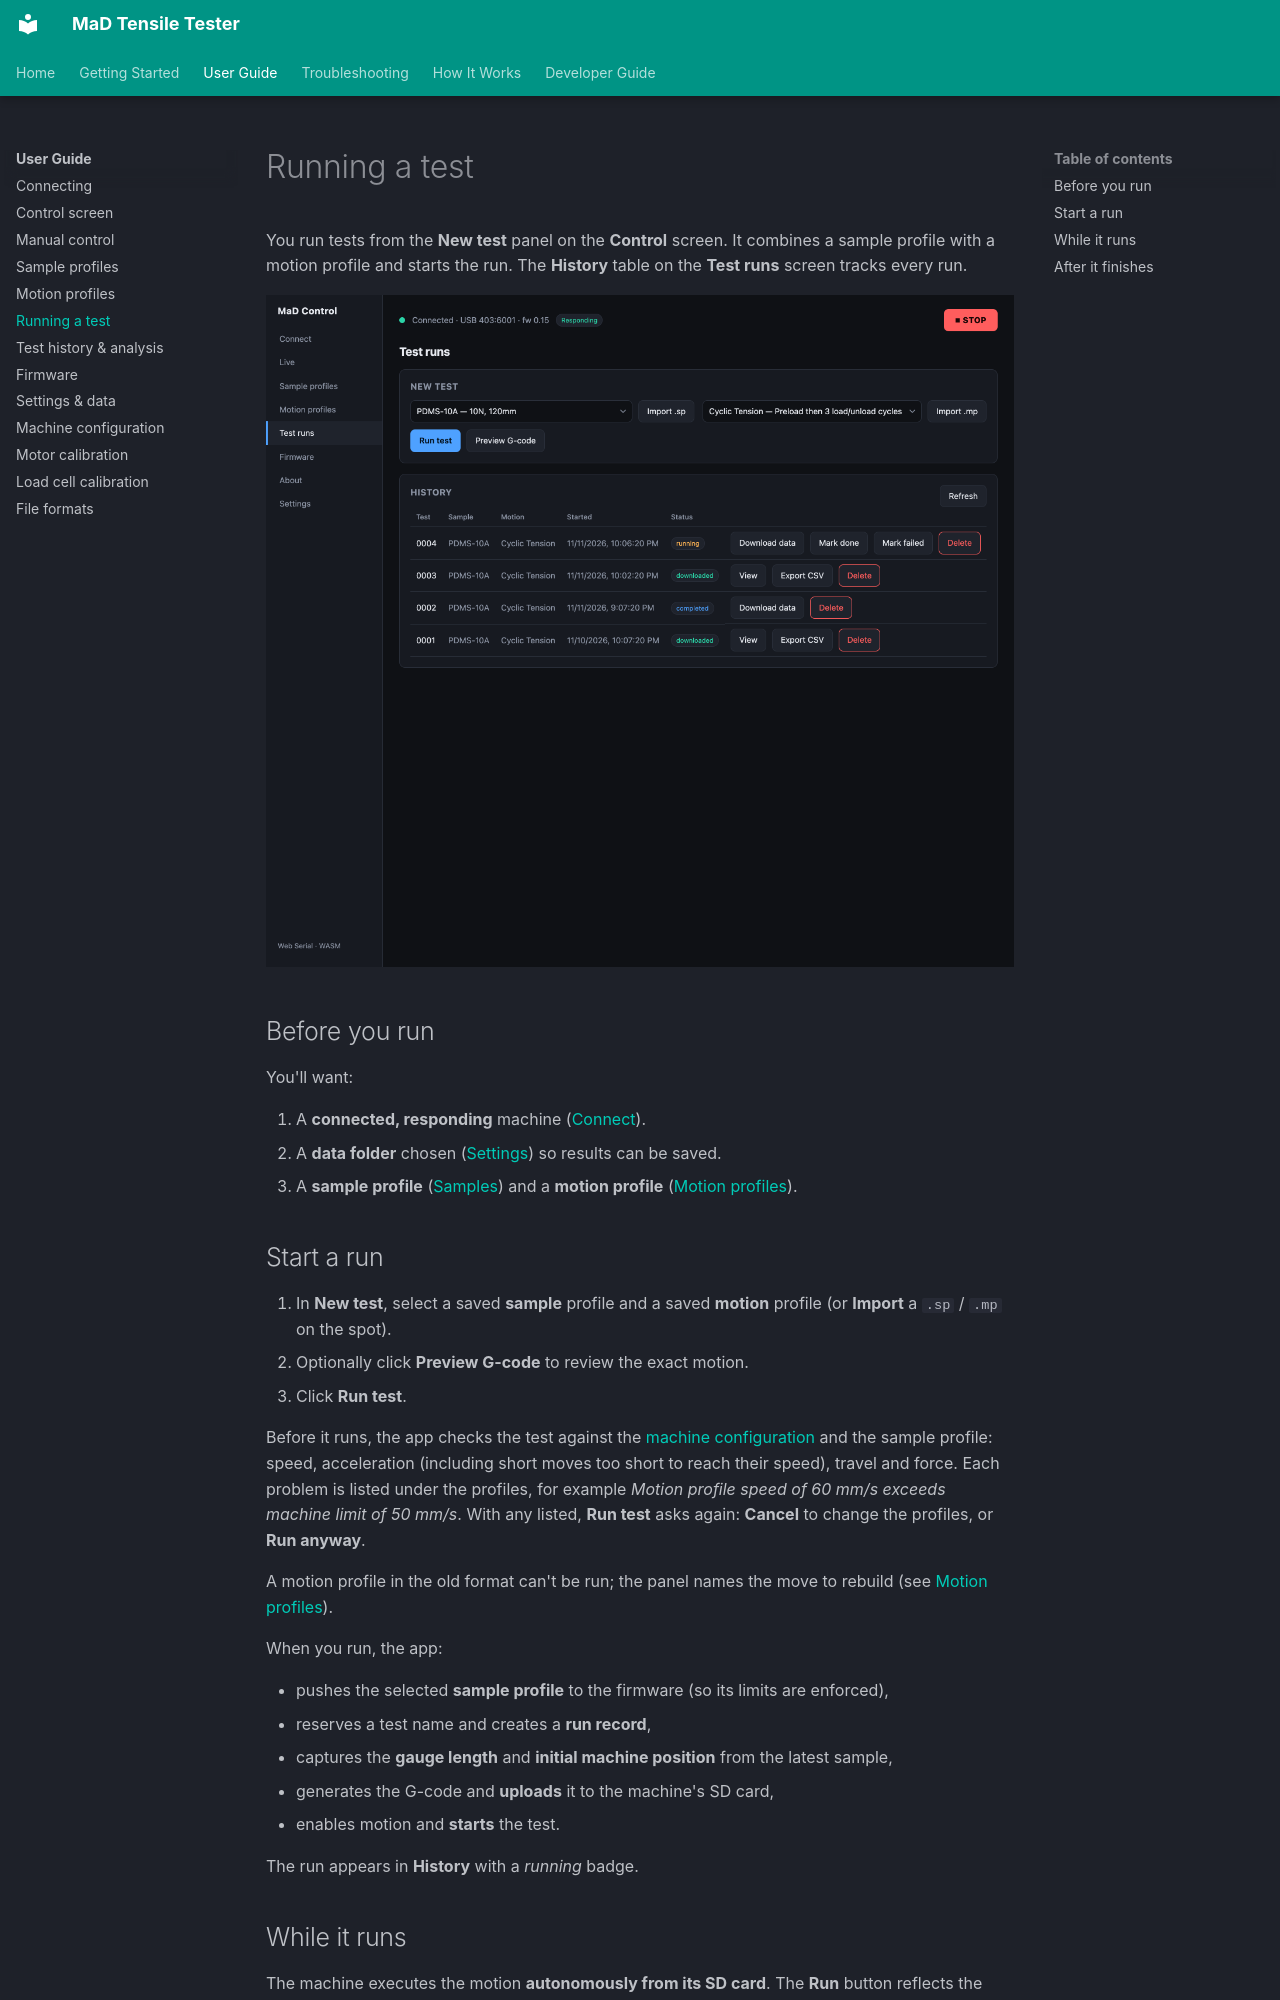

repository: RileyMcCarthy/MaD · page: user-guide/running-a-test/index.html · generator: mkdocs

# Running a test

You run tests from the **New test** panel on the **Control** screen. It
combines a sample profile with a motion profile and starts the run. The
**History** table on the **Test runs** screen tracks every run.

![The Control screen with the New test panel](../assets/screenshots/test-runs.png)

## Before you run

You'll want:

1. A **connected, responding** machine ([Connect](connecting.md)).
2. A **data folder** chosen ([Settings](settings-and-data.md)) so results can be
   saved.
3. A **sample profile** ([Samples](sample-profiles.md)) and a **motion profile**
   ([Motion profiles](motion-profiles.md)).

## Start a run

1. In **New test**, select a saved **sample** profile and a saved **motion**
   profile (or **Import** a `.sp` / `.mp` on the spot).
2. Optionally click **Preview G-code** to review the exact motion.
3. Click **Run test**.

Before it runs, the app checks the test against the
[machine configuration](machine-configuration.md) and the sample profile:
speed, acceleration (including short moves too short to reach their speed),
travel and force. Each problem is listed under the profiles, for example
*Motion profile speed of 60 mm/s exceeds machine limit of 50 mm/s*. With any
listed, **Run test** asks again: **Cancel** to change the profiles, or **Run
anyway**.

A motion profile in the old format can't be run; the panel names the move to
rebuild (see [Motion profiles](motion-profiles.md)).

When you run, the app:

- pushes the selected **sample profile** to the firmware (so its limits are
  enforced),
- reserves a test name and creates a **run record**,
- captures the **gauge length** and **initial machine position** from the latest
  sample,
- generates the G-code and **uploads** it to the machine's SD card,
- enables motion and **starts** the test.

The run appears in **History** with a *running* badge.
